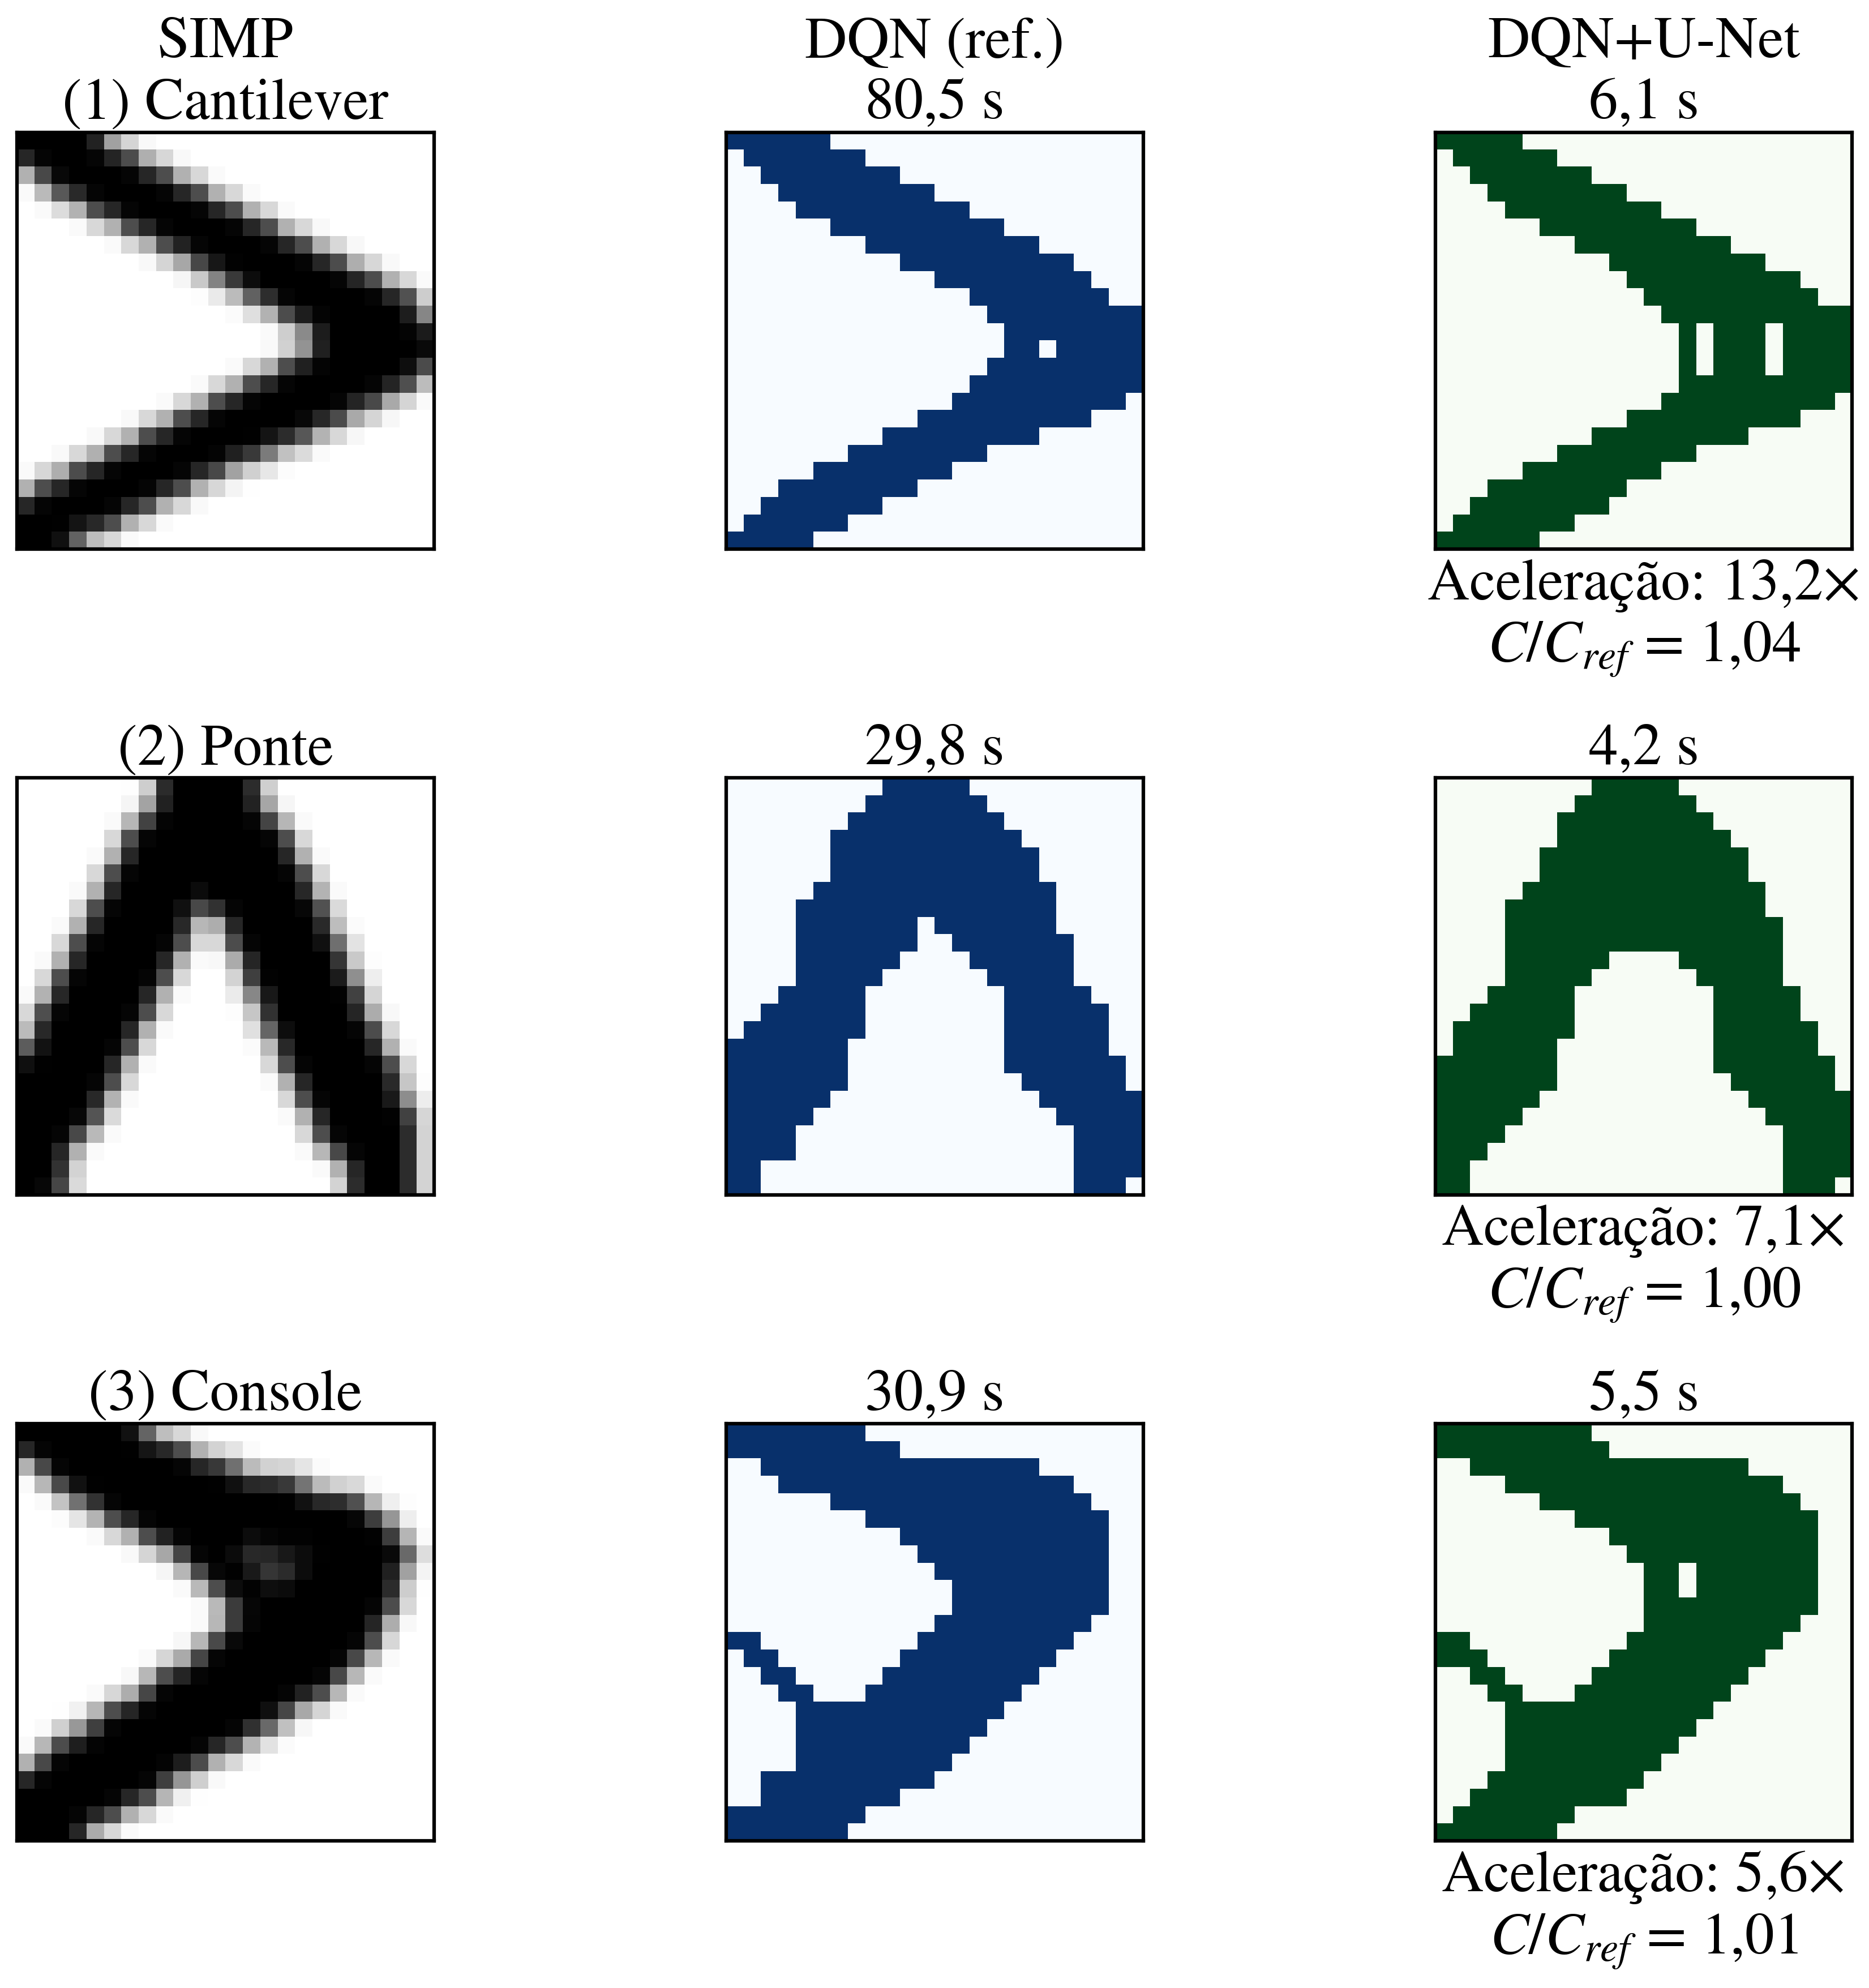

The file beside this chart, header and first rows:
caso, metodo, vf_alvo, tempo_s, vf_final, blocos2x2, remocoes_24, se_real, se_unet_final, erro_se_final_pct, spearman_obs_final, mef_576, sub_576, mef_outros, mef_ref, t_mef_576, t_sub_576, t_mef_outros, t_mef_ref
1_Cantilever, DQN (ref.), 0.35, 80.53, 0.349, 0.7986, 87, 551, 576.2, 4.582, 0.9661, 179, 0, 43, 0, 76.44, 0.0, 3.54, 0.0
1_Cantilever, DQN+U-Net, 0.35, 6.107, 0.349, 0.7708, 87, 570.8, 577.8, 1.238, 0.8945, 0, 176, 43, 3, 0.0, 0.7403, 3.586, 1.32
2_Ponte, DQN (ref.), 0.45, 29.79, 0.4497, 0.8542, 29, 430.4, 452.3, 5.092, 0.8849, 63, 0, 34, 0, 27.12, 0.0, 2.334, 0.0
2_Ponte, DQN+U-Net, 0.45, 4.22, 0.4497, 0.8681, 29, 432, 448.9, 3.919, 0.9158, 0, 60, 34, 3, 0.0, 0.2771, 2.321, 1.315
3_Console, DQN (ref.), 0.45, 30.87, 0.4497, 0.8542, 29, 368, 359.8, -2.232, 0.8199, 63, 0, 43, 0, 27.01, 0.0, 3.517, 0.0
3_Console, DQN+U-Net, 0.45, 5.459, 0.4497, 0.8542, 29, 370.5, 376.2, 1.534, 0.7871, 0, 60, 43, 3, 0.0, 0.2781, 3.54, 1.319
